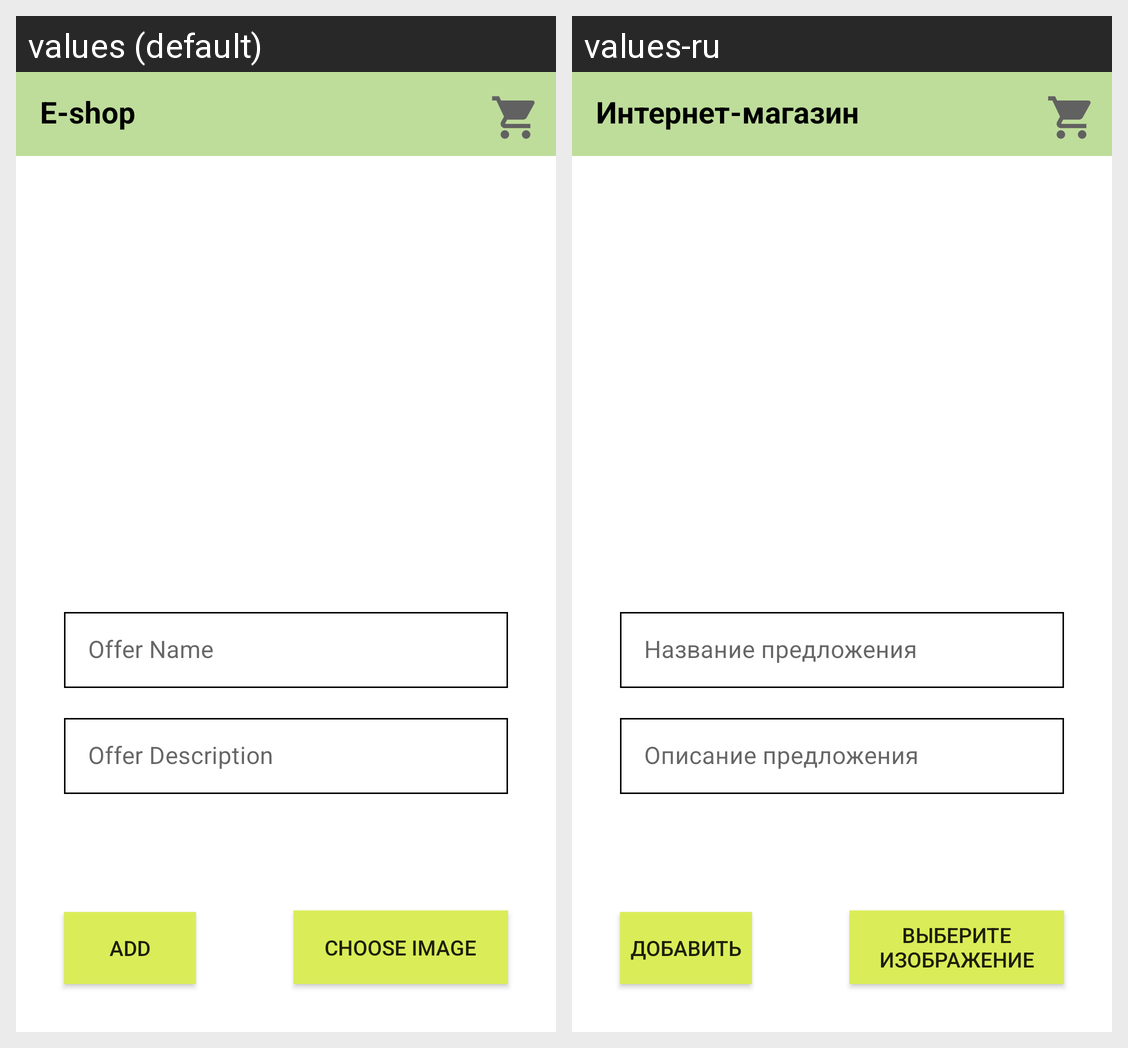

The Android screen above is rendered under two locales of the same app. Produce the string resources it draws, with the default and per-locale values.
Android screen res/layout/activity_add_offer.xml rendered under 2 locales, left to right: values (default), values-ru. Device: Nexus 5 (rendered at 1080×1920; each locale shown at half size, 540×960, under a caption strip naming it); theme AppTheme.
Strings drawn on this screen, with the default value and each locale's value (text and hints the layout hard-codes, and strings that could not be matched under every locale, appear in the picture but are not listed):

aao_offer_name
  values: Offer Name
  values-ru: Название предложения

aao_offer_description
  values: Offer Description
  values-ru: Описание предложения

aao_add
  values: Add
  values-ru: Добавить

aao_choose_image
  values: Choose Image
  values-ru: Выберите изображение

app_name
  values: E-shop
  values-ru: Интернет-магазин
